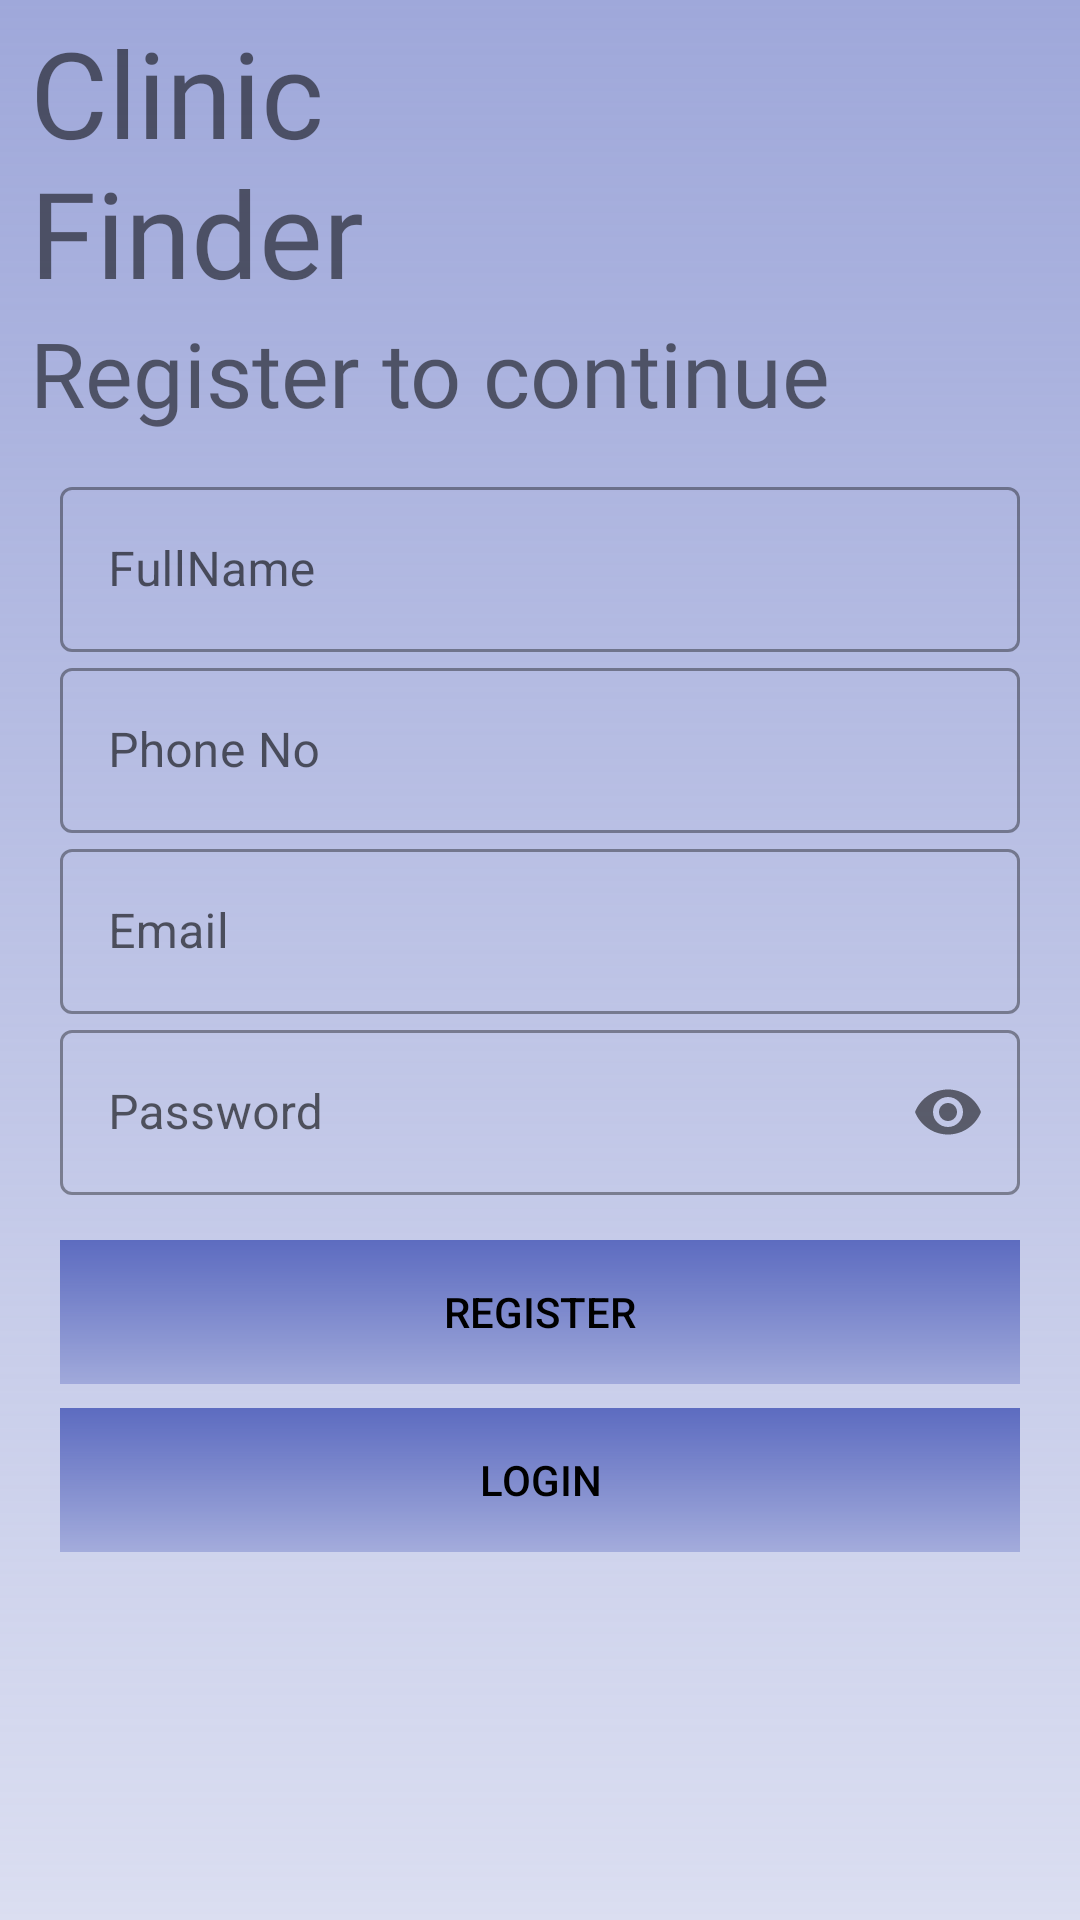

The Android layout XML behind this screen, and the referenced resources:
<!-- AndroidManifest.xml: application theme AppTheme -->
<!-- res/layout/activity_registration.xml -->
<?xml version="1.0" encoding="utf-8"?>
<ScrollView xmlns:android="http://schemas.android.com/apk/res/android"
    xmlns:app="http://schemas.android.com/apk/res-auto"
    xmlns:tools="http://schemas.android.com/tools"
    android:layout_width="match_parent"
    android:layout_height="match_parent"
    android:background="@drawable/gradient1"
    tools:context=".registration">
<androidx.constraintlayout.widget.ConstraintLayout
    android:layout_width="match_parent"
    android:layout_height="match_parent">
    <TextView
        android:id="@+id/textView5"
        android:layout_width="0dp"
        android:layout_height="wrap_content"
        android:layout_marginTop="4dp"
        android:fontFamily="@font/bungee"
        android:paddingLeft="10dp"
        android:text="Clinic                    Finder"
        android:textAlignment="textStart"
        android:textSize="40sp"
        app:layout_constraintEnd_toEndOf="parent"
        app:layout_constraintHorizontal_bias="0.0"
        app:layout_constraintStart_toStartOf="parent"
        app:layout_constraintTop_toTopOf="parent" />

    <TextView
        android:id="@+id/textView3"
        android:layout_width="0dp"
        android:layout_height="53dp"
        android:layout_marginStart="10dp"
        android:fontFamily="@font/baloo"
        android:text="Register to continue"
        android:textAlignment="textStart"
        android:textSize="30sp"
        app:layout_constraintEnd_toEndOf="parent"
        app:layout_constraintStart_toStartOf="parent"
        app:layout_constraintTop_toBottomOf="@+id/textView5" />

    <LinearLayout
        android:id="@+id/linearLayoutCompat"
        android:layout_width="0dp"
        android:layout_height="wrap_content"
        android:orientation="vertical"
        android:paddingLeft="20dp"
        android:paddingRight="20dp"
        app:layout_constraintBottom_toBottomOf="parent"
        app:layout_constraintEnd_toEndOf="parent"
        app:layout_constraintHorizontal_bias="1.0"
        app:layout_constraintStart_toStartOf="parent"
        app:layout_constraintTop_toBottomOf="@+id/textView3"
        app:layout_constraintVertical_bias="0.0">

        <com.google.android.material.textfield.TextInputLayout
            style="@style/Widget.MaterialComponents.TextInputLayout.OutlinedBox"
            android:layout_width="match_parent"
            android:layout_height="match_parent"
            android:hint="FullName"
            app:hintEnabled="true">

            <com.google.android.material.textfield.TextInputEditText
                android:id="@+id/fullname"
                android:layout_width="match_parent"
                android:layout_height="55dp"
                android:inputType="textPersonName" />

        </com.google.android.material.textfield.TextInputLayout>

        <com.google.android.material.textfield.TextInputLayout
            style="@style/Widget.MaterialComponents.TextInputLayout.OutlinedBox"
            android:layout_width="match_parent"
            android:layout_height="match_parent"
            android:hint="Phone No"
            app:hintEnabled="true">

            <com.google.android.material.textfield.TextInputEditText
                android:id="@+id/phoneno"
                android:layout_width="match_parent"
                android:layout_height="55dp"
                android:inputType="phone"
                android:maxLength="10"/>

        </com.google.android.material.textfield.TextInputLayout>

        <com.google.android.material.textfield.TextInputLayout
            style="@style/Widget.MaterialComponents.TextInputLayout.OutlinedBox"
            android:layout_width="match_parent"
            android:layout_height="match_parent"
            android:hint="Email"
            app:hintEnabled="true">

            <com.google.android.material.textfield.TextInputEditText
                android:id="@+id/email"
                android:layout_width="match_parent"
                android:layout_height="55dp"
                android:inputType="textEmailAddress" />

        </com.google.android.material.textfield.TextInputLayout>

        <com.google.android.material.textfield.TextInputLayout

            style="@style/Widget.MaterialComponents.TextInputLayout.OutlinedBox"
            android:layout_width="match_parent"
            android:layout_height="wrap_content"
            android:hint="Password"
            app:passwordToggleEnabled="true">

            <com.google.android.material.textfield.TextInputEditText
                android:id="@+id/password"
                android:layout_width="match_parent"
                android:layout_height="55dp"
                android:inputType="textPassword"


                />

        </com.google.android.material.textfield.TextInputLayout>


        <com.google.android.material.button.MaterialButton
            android:id="@+id/button"
            style="@style/Widget.AppCompat.Button"
            android:layout_width="match_parent"
            android:layout_height="wrap_content"
            android:layout_marginTop="15dp"
            android:background="@drawable/gradient1"
            android:foreground="#00000000"
            android:text="Register"
            android:textColor="#000000" />

        <com.google.android.material.button.MaterialButton
            android:id="@+id/login"
            style="@style/Widget.AppCompat.Button"
            android:layout_width="match_parent"
            android:layout_height="wrap_content"
            android:layout_marginTop="8dp"
            android:background="@drawable/gradient1"
            android:foreground="#00000000"
            android:text="Login"
            android:textColor="#000000" />

    </LinearLayout>

    <ImageView
        android:id="@+id/imageView3"
        android:layout_width="0dp"
        android:layout_height="157dp"
        android:paddingEnd="10dp"
        android:scaleType="fitEnd"
        app:layout_constraintEnd_toEndOf="parent"
        app:layout_constraintStart_toStartOf="parent"
        app:layout_constraintTop_toTopOf="parent"
        app:srcCompat="@drawable/heart_health" />
</androidx.constraintlayout.widget.ConstraintLayout>

</ScrollView>
<!-- resources referenced by this layout -->
<resources>
  <!-- drawable gradient1 (drawable) -->
  <?xml version="1.0" encoding="utf-8"?>
  <shape xmlns:android="http://schemas.android.com/apk/res/android"
      android:shape="rectangle">
      <gradient
          android:startColor="#619FA8DA"
          android:endColor="#9FA8DA"
          android:angle="90"/>
  </shape>
  <style name="AppTheme" parent="Theme.MaterialComponents.DayNight.NoActionBar">
          
          <item name="colorPrimary">@color/colorPrimary</item>
          <item name="colorPrimaryDark">@color/colorPrimaryDark</item>
          <item name="colorAccent">@color/colorAccent</item>
          <item name="android:statusBarColor">#5d6cc1</item>
          <item name="android:navigationBarColor">#5d6cc1</item>
      </style>
  <color name="colorPrimary">#5C6BC0</color>
  <color name="colorPrimaryDark">#5C6BC0</color>
  <color name="colorAccent">#5C6BC0</color>
</resources>
